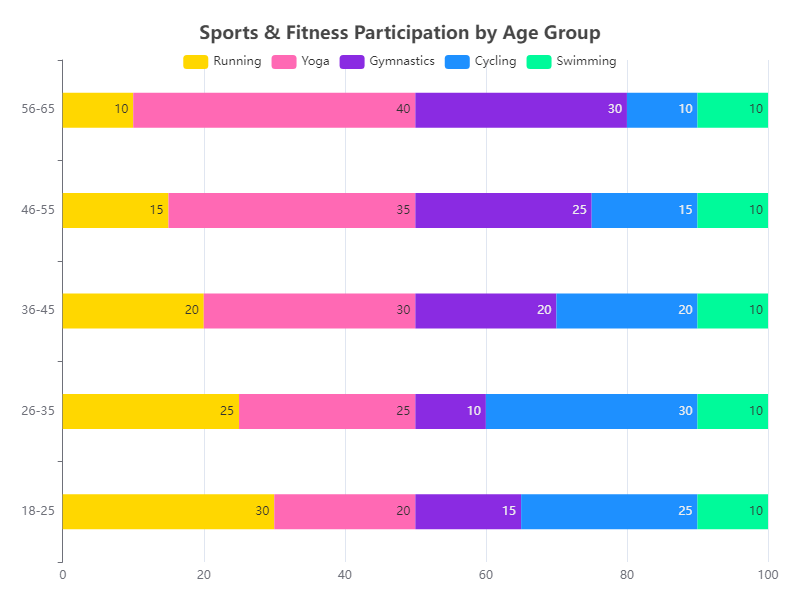

The file beside this chart, header and first rows:
Activity, Running, Yoga, Gymnastics, Cycling, Swimming
18-25, 30, 20, 15, 25, 10
26-35, 25, 25, 10, 30, 10
36-45, 20, 30, 20, 20, 10
46-55, 15, 35, 25, 15, 10
56-65, 10, 40, 30, 10, 10
